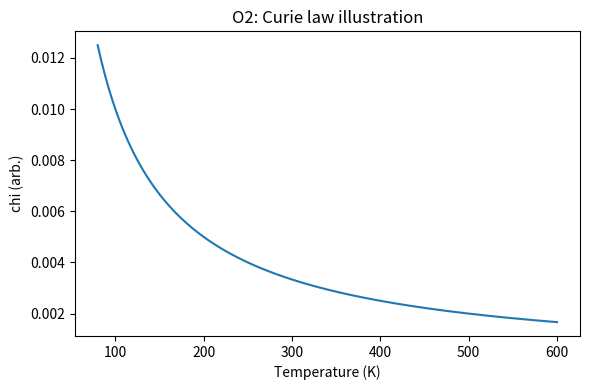
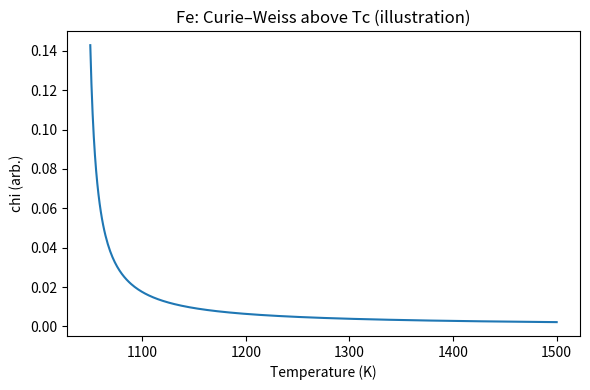

The script that saved these images, in order:
import argparse
from pathlib import Path

import numpy as np
import pandas as pd
import matplotlib.pyplot as plt


def chi_curie(T: np.ndarray, C: float) -> np.ndarray:
    return C / T


def chi_curie_weiss(T: np.ndarray, C: float, theta: float) -> np.ndarray:
    return C / (T - theta)


def main() -> None:
    parser = argparse.ArgumentParser(description="Generate chi(T) predictions and plots")
    parser.add_argument("--outdir", type=str, default=".")
    args = parser.parse_args()

    outdir = Path(args.outdir)
    outdir.mkdir(parents=True, exist_ok=True)

    # Example: O2 gas (paramagnet, Curie law, illustrative C)
    T = np.linspace(80, 600, 400)
    C_O2 = 1.0  # arbitrary units for illustration
    chi_O2 = chi_curie(T, C_O2)
    df_O2 = pd.DataFrame({"T_K": T, "chi": chi_O2})
    df_O2.to_csv(outdir / "chi_T_O2.csv", index=False)
    plt.figure(figsize=(6, 4))
    plt.plot(T, chi_O2)
    plt.xlabel("Temperature (K)")
    plt.ylabel("chi (arb.)")
    plt.title("O2: Curie law illustration")
    plt.tight_layout()
    plt.savefig(outdir / "chi_T_O2.png", dpi=200)

    # Example: Fe above Tc (Curie–Weiss), illustrative constants
    T2 = np.linspace(1050, 1500, 400)
    C_Fe = 1.0
    theta_Fe = 1043.0
    chi_Fe = chi_curie_weiss(T2, C_Fe, theta_Fe)
    pd.DataFrame({"T_K": T2, "chi": chi_Fe}).to_csv(outdir / "chi_T_Fe.csv", index=False)
    plt.figure(figsize=(6, 4))
    plt.plot(T2, chi_Fe)
    plt.xlabel("Temperature (K)")
    plt.ylabel("chi (arb.)")
    plt.title("Fe: Curie–Weiss above Tc (illustration)")
    plt.tight_layout()
    plt.savefig(outdir / "chi_T_Fe.png", dpi=200)

    print("Saved chi(T) predictions: chi_T_O2.csv/.png, chi_T_Fe.csv/.png")


if __name__ == "__main__":
    main()
